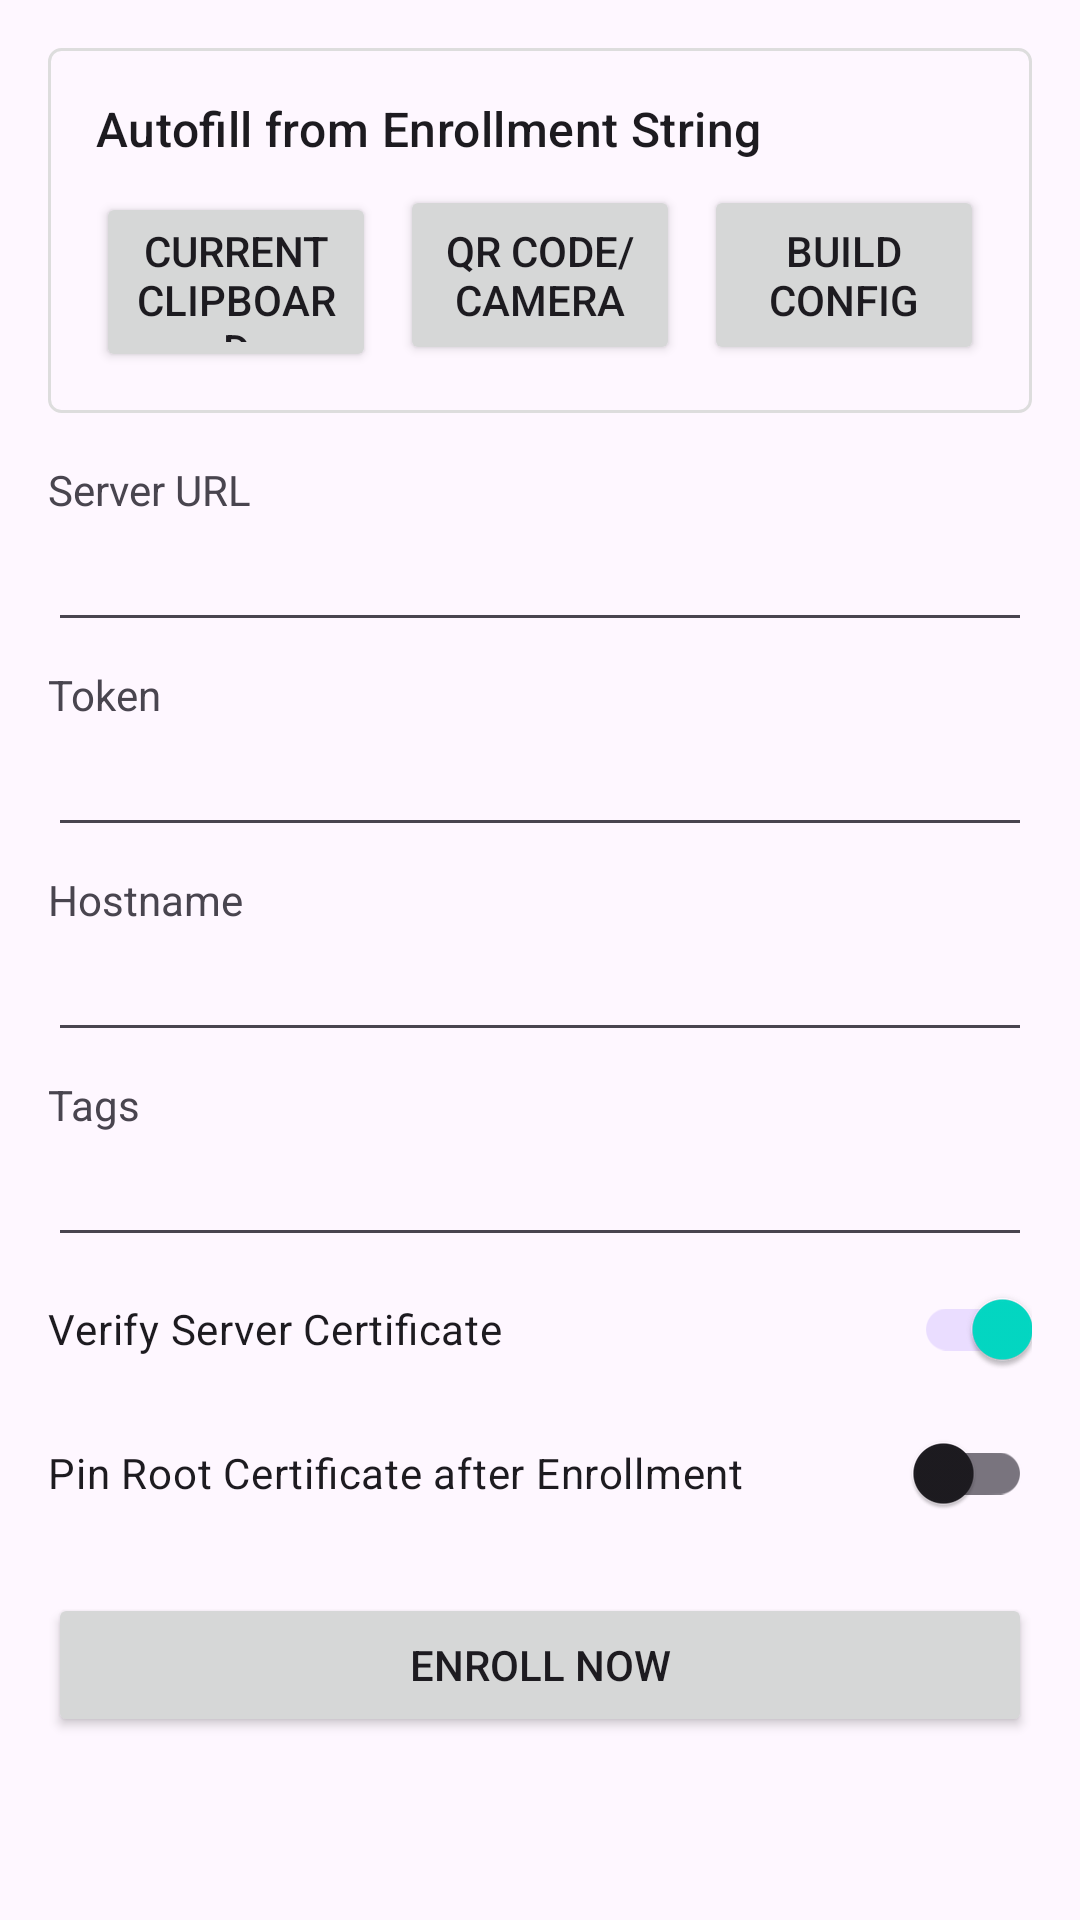

This screen was rendered from an Android layout file. Write that file and the resources it references.
<!-- AndroidManifest.xml: application theme Theme.ElasticAgentAndroid -->
<!-- res/layout/activity_enrollment.xml -->
<?xml version="1.0" encoding="utf-8"?>
<LinearLayout xmlns:android="http://schemas.android.com/apk/res/android"
    android:layout_width="match_parent"
    android:layout_height="match_parent"
    android:orientation="vertical"
    android:padding="16dp">

    <LinearLayout
        android:layout_width="match_parent"
        android:layout_height="wrap_content"
        android:layout_marginBottom="16dp"
        android:background="@drawable/bordered_background"
        android:padding="16dp"
        android:orientation="vertical">

    <TextView
        android:layout_width="wrap_content"
        android:layout_height="wrap_content"
        android:text="Autofill from Enrollment String"
        android:textAppearance="?attr/textAppearanceListItem" />

    <LinearLayout
        android:layout_width="match_parent"
        android:layout_height="wrap_content"
        android:orientation="horizontal"
        android:layout_marginTop="8dp">

        <Button
            android:id="@+id/btnLoadFromClipboard"
            android:layout_width="0dp"
            android:layout_weight="1"
            android:layout_height="60dp"
            android:text="Current Clipboard" />

        <Button
            android:id="@+id/btnLoadFromQR"
            android:layout_width="0dp"
            android:layout_weight="1"
            android:layout_height="60dp"
            android:text="QR Code/Camera"
            android:layout_marginStart="8dp"
            android:layout_marginEnd="8dp" />

        <Button
            android:id="@+id/btnLoadFromConfig"
            android:layout_width="0dp"
            android:layout_weight="1"
            android:layout_height="60dp"
            android:text="Build Config" />
    </LinearLayout>
</LinearLayout>

<TextView
android:layout_width="match_parent"
android:layout_height="wrap_content"
android:text="Server URL" />

<EditText
android:id="@+id/etServerUrl"
android:layout_width="match_parent"
android:layout_height="wrap_content"
android:inputType="textUri"/>

<TextView
android:layout_width="match_parent"
android:layout_height="wrap_content"
android:text="Token"
android:layout_marginTop="8dp"/>

<EditText
android:id="@+id/etToken"
android:layout_width="match_parent"
android:layout_height="wrap_content"
android:inputType="text"/>

<TextView
android:layout_width="match_parent"
android:layout_height="wrap_content"
android:text="Hostname"
android:layout_marginTop="8dp"/>

<EditText
android:id="@+id/etHostname"
android:layout_width="match_parent"
android:layout_height="wrap_content"
android:inputType="text"/>

<TextView
android:layout_width="match_parent"
android:layout_height="wrap_content"
android:text="Tags"
android:layout_marginTop="8dp"/>

<EditText
android:id="@+id/etTags"
android:layout_width="match_parent"
android:layout_height="wrap_content"
android:inputType="text"/>


<androidx.appcompat.widget.SwitchCompat
android:id="@+id/swCheckCA"
android:layout_width="match_parent"
android:layout_height="wrap_content"
android:checked="true"
android:text="Verify Server Certificate" />

<androidx.appcompat.widget.SwitchCompat
android:id="@+id/swPinRootCA"
android:layout_width="match_parent"
android:layout_height="wrap_content"
android:text="Pin Root Certificate after Enrollment" />

<Button
android:id="@+id/btnEnrollNow"
android:layout_width="match_parent"
android:layout_height="wrap_content"
android:layout_marginTop="16dp"
android:text="Enroll Now"/>

<TextView
android:id="@+id/textView3"
android:layout_width="match_parent"
android:layout_height="wrap_content" />

<TextView
android:id="@+id/tError"
android:layout_width="match_parent"
android:layout_height="wrap_content"
android:textAlignment="viewStart"
android:textColor="#F44336"
android:textStyle="bold" />

    </LinearLayout>
<!-- resources referenced by this layout -->
<resources>
  <!-- drawable bordered_background (drawable) -->
  <shape xmlns:android="http://schemas.android.com/apk/res/android" android:shape="rectangle">
      <stroke android:width="1dp" android:color="#DDDDDD"/>
      <corners android:radius="4dp"/>
  </shape>
  <style name="Theme.ElasticAgentAndroid" parent="Base.Theme.ElasticAgentAndroid" />
  <style name="Base.Theme.ElasticAgentAndroid" parent="Theme.Material3.DayNight.NoActionBar">&gt;
          
          <item name="colorPrimary">@color/elastic_agent_green</item>
      </style>
  <color name="elastic_agent_green">#FF03DAC5</color>
</resources>
